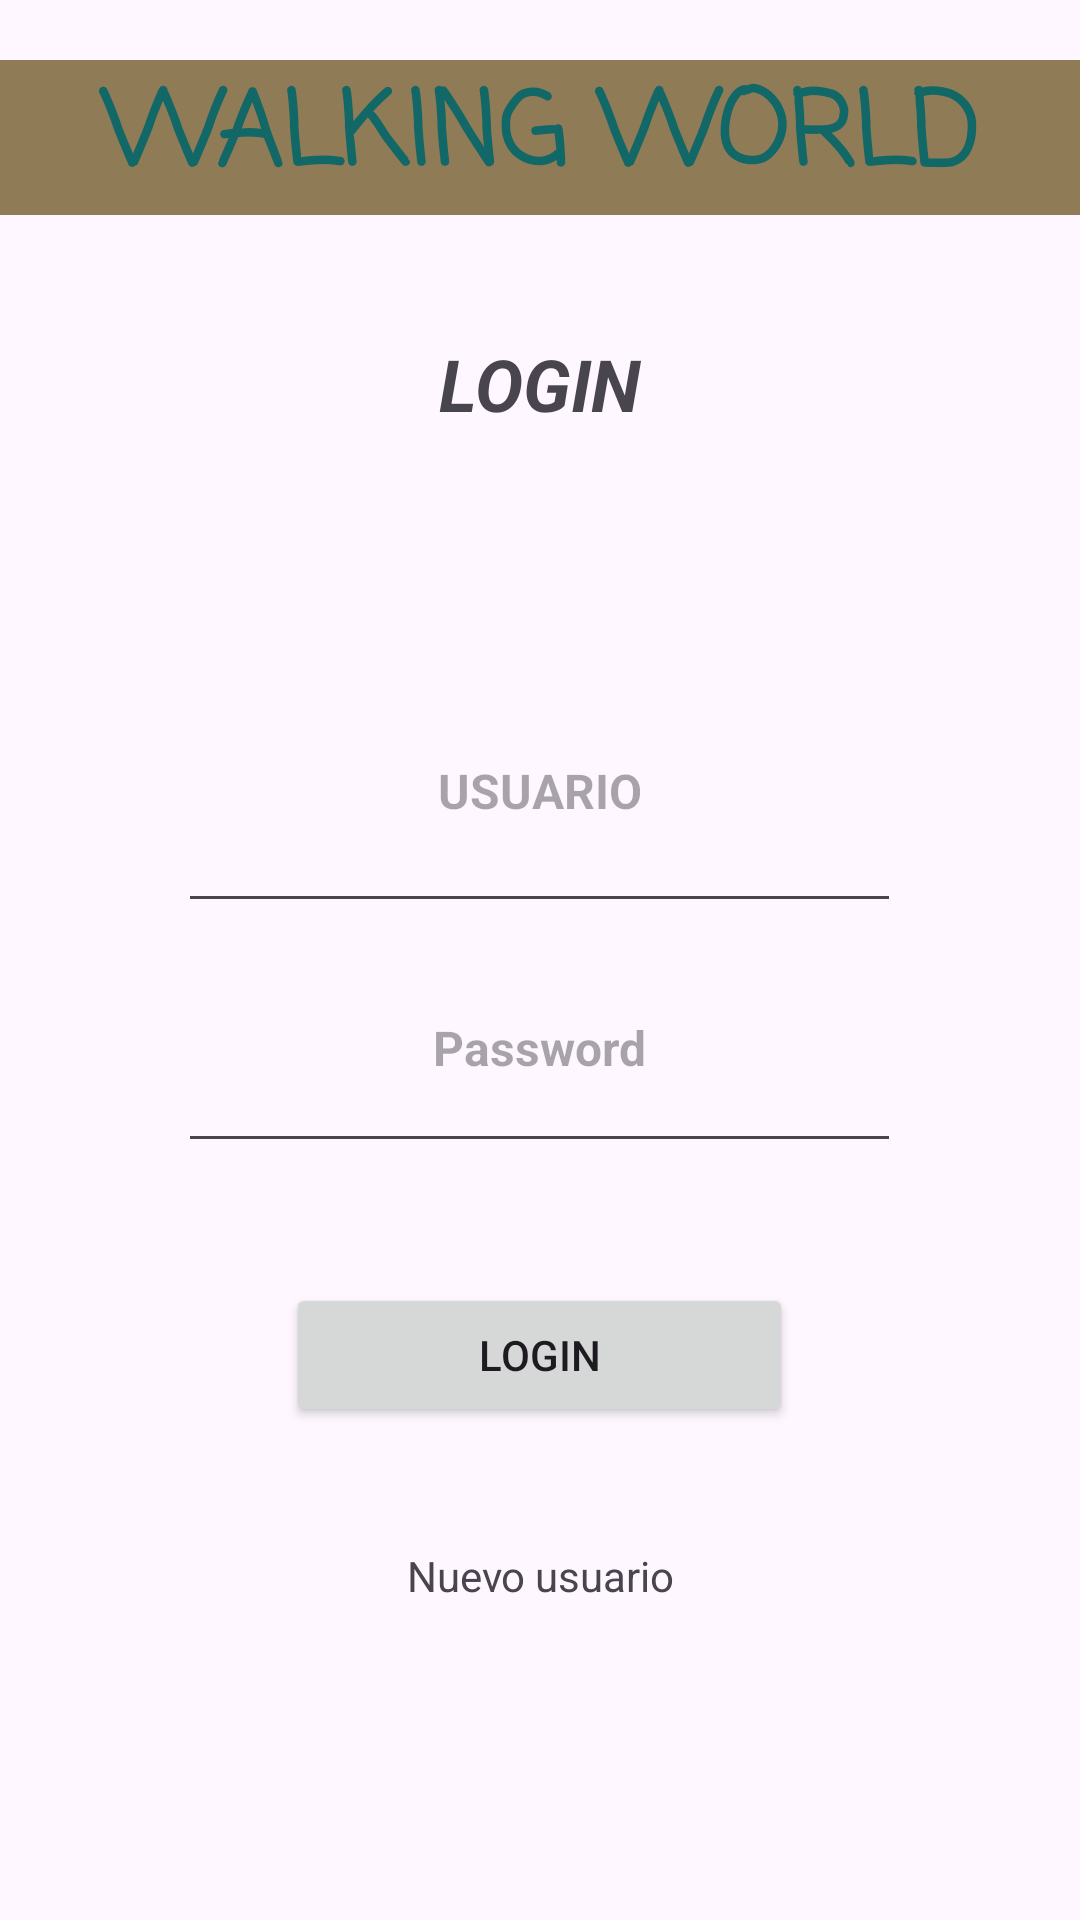

Reconstruct the res/layout file that produces this screen, plus the resources it refers to.
<!-- AndroidManifest.xml: application theme Theme.SENSORES -->
<!-- res/layout/activity_login.xml -->
<?xml version="1.0" encoding="utf-8"?>
<RelativeLayout xmlns:android="http://schemas.android.com/apk/res/android"
    xmlns:app="http://schemas.android.com/apk/res-auto"
    xmlns:tools="http://schemas.android.com/tools"
    android:layout_width="match_parent"
    android:layout_height="match_parent"
    tools:context=".Login" >

    <LinearLayout
        android:layout_width="match_parent"
        android:layout_height="match_parent"
        android:orientation="horizontal">

        <LinearLayout
            android:layout_width="match_parent"
            android:layout_height="match_parent"
            android:gravity="center_horizontal"
            android:orientation="vertical">

            <TextView
                android:id="@+id/titleTextView"
                android:layout_width="372dp"
                android:layout_height="wrap_content"
                android:layout_marginTop="20dp"
                android:layout_marginBottom="20dp"
                android:background="#907B57"
                android:fontFamily="casual"
                android:text="WALKING WORLD"
                android:textAlignment="center"
                android:textAllCaps="true"
                android:textAppearance="@style/TextAppearance.AppCompat.Large"
                android:textColor="#126767"
                android:textSize="34sp"
                android:textStyle="bold" />

            <TextView
                android:id="@+id/LOGIN"
                android:layout_width="239dp"
                android:layout_height="65dp"
                android:layout_marginTop="20dp"
                android:layout_marginBottom="20dp"
                android:text="LOGIN"
                android:textAlignment="center"
                android:textSize="24sp"
                android:textStyle="bold|italic" />

            <EditText
                android:id="@+id/txtUsuario"
                android:layout_width="241dp"
                android:layout_height="91dp"
                android:layout_marginTop="20dp"
                android:ems="10"
                android:hint="@string/usuario"
                android:inputType="textPersonName"
                android:textAlignment="center"
                android:textSize="16sp"
                android:textStyle="bold" />

            <EditText
                android:id="@+id/txtPass"
                android:layout_width="241dp"
                android:layout_height="80dp"
                android:layout_marginBottom="20dp"
                android:ems="10"
                android:hint="@string/password"
                android:inputType="textPassword"
                android:textAlignment="center"
                android:textSize="16sp"
                android:textStyle="bold" />

            <Button
                android:id="@+id/btnLogin"
                android:layout_width="169dp"
                android:layout_height="wrap_content"
                android:layout_marginTop="20dp"
                android:layout_marginBottom="20dp"
                android:text="LOGIN" />

            <TextView
                android:id="@+id/txtLogin"
                android:layout_width="match_parent"
                android:layout_height="wrap_content"
                android:layout_marginTop="20dp"
                android:layout_marginBottom="20dp"
                android:text="Nuevo usuario"
                android:textAlignment="center"
                android:clickable="true"
                android:onClick="pasarSignup"/>

        </LinearLayout>
    </LinearLayout>
</RelativeLayout>
<!-- resources referenced by this layout -->
<resources>
  <string name="password">Password</string>
  <string name="usuario">USUARIO</string>
  <style name="Theme.SENSORES" parent="Base.Theme.SENSORES" />
  <style name="Base.Theme.SENSORES" parent="Theme.Material3.DayNight.NoActionBar">
          
          
      </style>
</resources>
